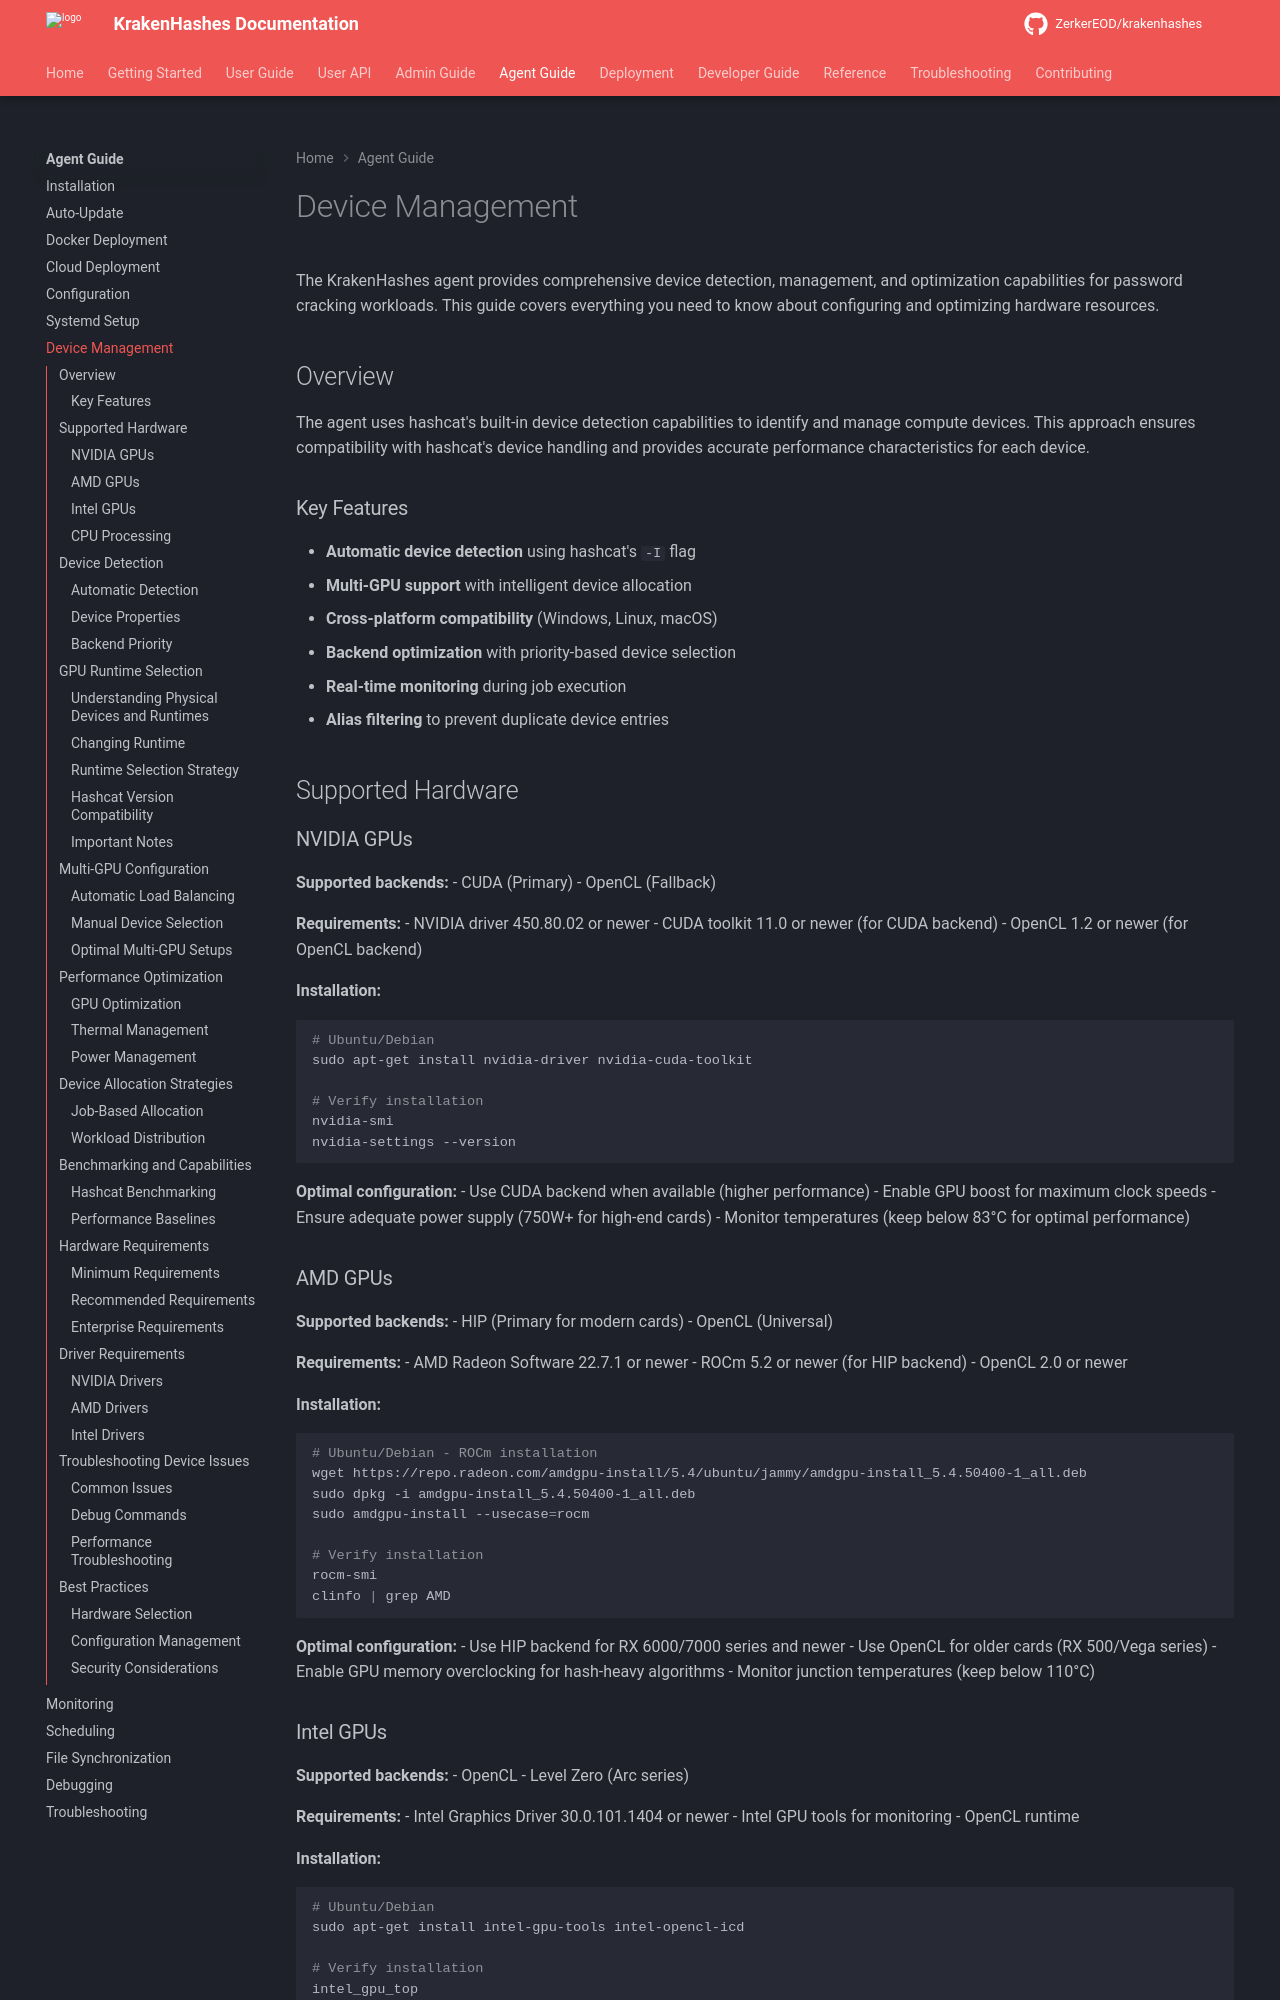

repository: ZerkerEOD/krakenhashes · page: 3.0.0/agent-guide/device-management/index.html · generator: mkdocs

# Device Management

The KrakenHashes agent provides comprehensive device detection, management, and optimization capabilities for password cracking workloads. This guide covers everything you need to know about configuring and optimizing hardware resources.

## Overview

The agent uses hashcat's built-in device detection capabilities to identify and manage compute devices. This approach ensures compatibility with hashcat's device handling and provides accurate performance characteristics for each device.

### Key Features

- **Automatic device detection** using hashcat's `-I` flag
- **Multi-GPU support** with intelligent device allocation
- **Cross-platform compatibility** (Windows, Linux, macOS)
- **Backend optimization** with priority-based device selection
- **Real-time monitoring** during job execution
- **Alias filtering** to prevent duplicate device entries

## Supported Hardware

### NVIDIA GPUs

**Supported backends:**
- CUDA (Primary)
- OpenCL (Fallback)

**Requirements:**
- NVIDIA driver 450.80.02 or newer
- CUDA toolkit 11.0 or newer (for CUDA backend)
- OpenCL 1.2 or newer (for OpenCL backend)

**Installation:**
```bash
# Ubuntu/Debian
sudo apt-get install nvidia-driver nvidia-cuda-toolkit

# Verify installation
nvidia-smi
nvidia-settings --version
```

**Optimal configuration:**
- Use CUDA backend when available (higher performance)
- Enable GPU boost for maximum clock speeds
- Ensure adequate power supply (750W+ for high-end cards)
- Monitor temperatures (keep below 83°C for optimal performance)

### AMD GPUs

**Supported backends:**
- HIP (Primary for modern cards)
- OpenCL (Universal)

**Requirements:**
- AMD Radeon Software 22.7.1 or newer
- ROCm 5.2 or newer (for HIP backend)
- OpenCL 2.0 or newer

**Installation:**
```bash
# Ubuntu/Debian - ROCm installation
wget https://repo.radeon.com/amdgpu-install/5.4/ubuntu/jammy/amdgpu-install_5.4.50400-1_all.deb
sudo dpkg -i amdgpu-install_5.4.50400-1_all.deb
sudo amdgpu-install --usecase=rocm

# Verify installation
rocm-smi
clinfo | grep AMD
```

**Optimal configuration:**
- Use HIP backend for RX 6000/7000 series and newer
- Use OpenCL for older cards (RX 500/Vega series)
- Enable GPU memory overclocking for hash-heavy algorithms
- Monitor junction temperatures (keep below 110°C)
